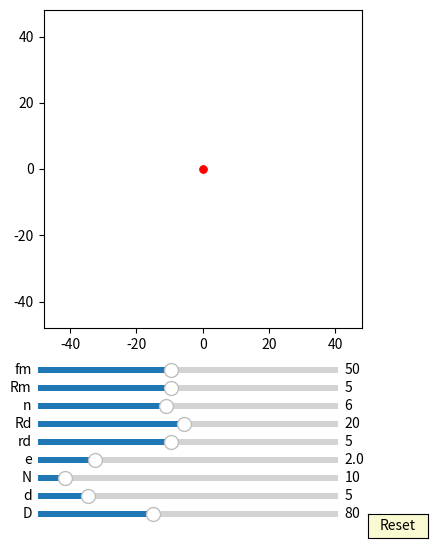

This chart was generated by the following Python code:
import numpy as np
import matplotlib.pyplot as plt
import matplotlib.animation as animation
from matplotlib.widgets import Slider, Button

interval = 50 # ms, time between animation frames

fig, ax = plt.subplots(figsize=(6,6))
plt.subplots_adjust(left=0.15, bottom=0.35)

ax.set_aspect('equal')
plt.xlim(-1.2*40,1.2*40)
plt.ylim(-1.2*40,1.2*40)
#plt.grid()
t = np.linspace(0, 2*np.pi, 4000)
delta = 1

## draw pin
num_pins = 61
pins = [ax.plot([], [], 'k-')[0] for n in range(num_pins)]
def draw_pin_init():
    for p in pins:
        p.set_data([0], [0])

def pin_update(n,d,D):
    for i in range(int(n)):    
        x = (d/2*np.sin(t)+ D/2*np.cos(2*i*np.pi/n))
        y = (d/2*np.cos(t) + D/2*np.sin(2*i*np.pi/n))
        pins[i].set_data(x,y)

## draw inner_pin
num_inner_pins = 10
inner_pins = [ax.plot([], [], 'g-')[0] for n in range(num_inner_pins)]
def draw_inner_pin_init():
    for p in inner_pins:
        p.set_data([0], [0])

def inner_pin_update(n,N,rd,Rd,phi):
    for i in range(int(n)):    
        x = (rd*np.sin(t)+ Rd*np.cos(2*i*np.pi/n))*np.cos(-phi/(N-1)) - (rd*np.cos(t) + Rd*np.sin(2*i*np.pi/n))*np.sin(-phi/(N-1))
        y = (rd*np.sin(t)+ Rd*np.cos(2*i*np.pi/n))*np.sin(-phi/(N-1)) + (rd*np.cos(t) + Rd*np.sin(2*i*np.pi/n))*np.cos(-phi/(N-1))
        inner_pins[i].set_data(x,y)

## draw drive_pin
d0, = ax.plot([0],[0],'k-')
def drive_pin_update(r):
    x = r*np.sin(t)
    y = r*np.cos(t)
    d0.set_data(x,y)

#inner circle:
num_inner_circles = 10
inner_circles = [ax.plot([], [], 'r-')[0] for n in range(num_inner_circles)]
def draw_inner_circle_init():
    for p in inner_circles:
        p.set_data([0], [0])

def update_inner_circle(e,n,N,rd,Rd, phi):
    for i in range(int(n)):
        x = ((rd+e)*np.cos(t)+Rd*np.cos(2*i*np.pi/n))*np.cos(-phi/(N-1)) - ((rd+e)*np.sin(t)+Rd*np.sin(2*i*np.pi/n))*np.sin(-phi/(N-1)) + e*np.cos(phi)
        y = ((rd+e)*np.cos(t)+Rd*np.cos(2*i*np.pi/n))*np.sin(-phi/(N-1)) + ((rd+e)*np.sin(t)+Rd*np.sin(2*i*np.pi/n))*np.cos(-phi/(N-1)) + e*np.sin(phi)
        inner_circles[i].set_data(x,y)
 
##inner pin:
inner_pin, = ax.plot([0],[0],'r-')
dot, = ax.plot([0],[0], 'ro', ms=5)
def update_inner_pin(e,Rm, phi):
    x = (Rm+e)*np.cos(t)+e*np.cos(phi)
    y = (Rm+e)*np.sin(t)+e*np.sin(phi)
    inner_pin.set_data(x,y)
    
    x1 = (Rm+e)*np.cos(phi)+e*np.cos(phi)
    y1 = (Rm+e)*np.sin(phi)+e*np.sin(phi)
    dot.set_data(x1, y1)

##ehypocycloid:
ehypocycloid, = ax.plot([0],[0],'r-')
edot, = ax.plot([0],[0], 'ro', ms=5)
def update_ehypocycloid(e,n,D,d, phis):
    RD=D/2
    rd=d/2
    rc = (n-1)*(RD/n)
    rm = (RD/n)
    xa = (rc+rm)*np.cos(t)-e*np.cos((rc+rm)/rm*t)
    ya = (rc+rm)*np.sin(t)-e*np.sin((rc+rm)/rm*t)

    dxa = (rc+rm)*(-np.sin(t)+(e/rm)*np.sin((rc+rm)/rm*t))
    dya = (rc+rm)*(np.cos(t)-(e/rm)*np.cos((rc+rm)/rm*t))

    x = (xa + rd/np.sqrt(dxa**2 + dya**2)*(-dya))*np.cos(-phis/(n-1))-(ya + rd/np.sqrt(dxa**2 + dya**2)*dxa)*np.sin(-phis/(n-1))  + e*np.cos(phis)
    y = (xa + rd/np.sqrt(dxa**2 + dya**2)*(-dya))*np.sin(-phis/(n-1))+(ya + rd/np.sqrt(dxa**2 + dya**2)*dxa)*np.cos(-phis/(n-1))  + e*np.sin(phis)
    ehypocycloid.set_data(x,y)
    edot.set_data(x[0], y[0])

axcolor = 'lightgoldenrodyellow'

ax_fm = plt.axes([0.25, 0.27, 0.5, 0.02], facecolor=axcolor)
ax_Rm = plt.axes([0.25, 0.24, 0.5, 0.02], facecolor=axcolor)
ax_n = plt.axes([0.25, 0.21, 0.5, 0.02], facecolor=axcolor)
ax_Rd = plt.axes([0.25, 0.18, 0.5, 0.02], facecolor=axcolor)
ax_rd = plt.axes([0.25, 0.15, 0.5, 0.02], facecolor=axcolor)
ax_e = plt.axes([0.25, 0.12, 0.5, 0.02], facecolor=axcolor)
ax_N = plt.axes([0.25, 0.09, 0.5, 0.02], facecolor=axcolor)
ax_d = plt.axes([0.25, 0.06, 0.5, 0.02], facecolor=axcolor)
ax_D = plt.axes([0.25, 0.03, 0.5, 0.02], facecolor=axcolor)

sli_fm = Slider(ax_fm, 'fm', 10, 100, valinit=50, valstep=delta)
sli_Rm = Slider(ax_Rm, 'Rm', 1, 10, valinit=5, valstep=delta)
sli_n = Slider(ax_n, 'n', 3, 10, valinit=6, valstep=delta)
sli_Rd = Slider(ax_Rd, 'Rd', 1, 40, valinit=20, valstep=delta)
sli_rd = Slider(ax_rd, 'rd', 1, 10, valinit=5, valstep=delta)
sli_e = Slider(ax_e, 'e', 0.1, 10, valinit=2, valstep=delta/10)
sli_N = Slider(ax_N, 'N', 3, 80, valinit=10, valstep=delta)
sli_d = Slider(ax_d, 'd', 2, 20, valinit=5,valstep=delta/10)
sli_D = Slider(ax_D, 'D', 5, 200, valinit=80,valstep=delta)

def update(val):
    sfm = sli_Rm.val
    sRm = sli_Rm.val
    sRd = sli_Rd.val
    sn = sli_n.val
    srd = sli_rd.val    
    se = sli_e.val
    sN = sli_N.val
    sd = sli_d.val
    sD = sli_D.val
    ax.set_xlim(-1.2*0.5*sD,1.2*0.5*sD)
    ax.set_ylim(-1.2*0.5*sD,1.2*0.5*sD)

sli_fm.on_changed(update)
sli_Rm.on_changed(update)
sli_Rd.on_changed(update)
sli_n.on_changed(update)
sli_rd.on_changed(update)
sli_e.on_changed(update)
sli_N.on_changed(update)
sli_d.on_changed(update)
sli_D.on_changed(update)

resetax = plt.axes([0.8, 0.0, 0.1, 0.04])
button = Button(resetax, 'Reset', color=axcolor, hovercolor='0.975')

def reset(event):
    sli_fm.reset()    
    sli_Rm.reset()
    sli_n.reset()
    sli_rd.reset()
    sli_Rd.reset()    
    sli_e.reset()
    sli_N.reset()
    sli_d.reset()
    sli_D.reset()

button.on_clicked(reset)

def animate(frame):
    sfm = sli_fm.val
    sRm = sli_Rm.val
    sRd = sli_Rd.val
    sn = sli_n.val
    srd = sli_rd.val    
    se = sli_e.val
    sN = sli_N.val
    sd = sli_d.val
    sD = sli_D.val
    frame = frame+1
    phi = 2*np.pi*frame/sfm


    draw_pin_init()
    draw_inner_pin_init()
    draw_inner_circle_init()
    pin_update(sN,sd,sD)
    update_inner_pin(se,sRm, phi)
    inner_pin_update(sn,sN,srd,sRd,phi)
    drive_pin_update(sRm)
    update_inner_circle(se,sn,sN,srd,sRd, phi)
    update_ehypocycloid(se,sN,sD,sd, phi)

    fig.canvas.draw_idle()

ani = animation.FuncAnimation(fig, animate,frames=int(sli_fm.val*(sli_N.val-1)), interval=interval)
dpi=100
plt.show()
